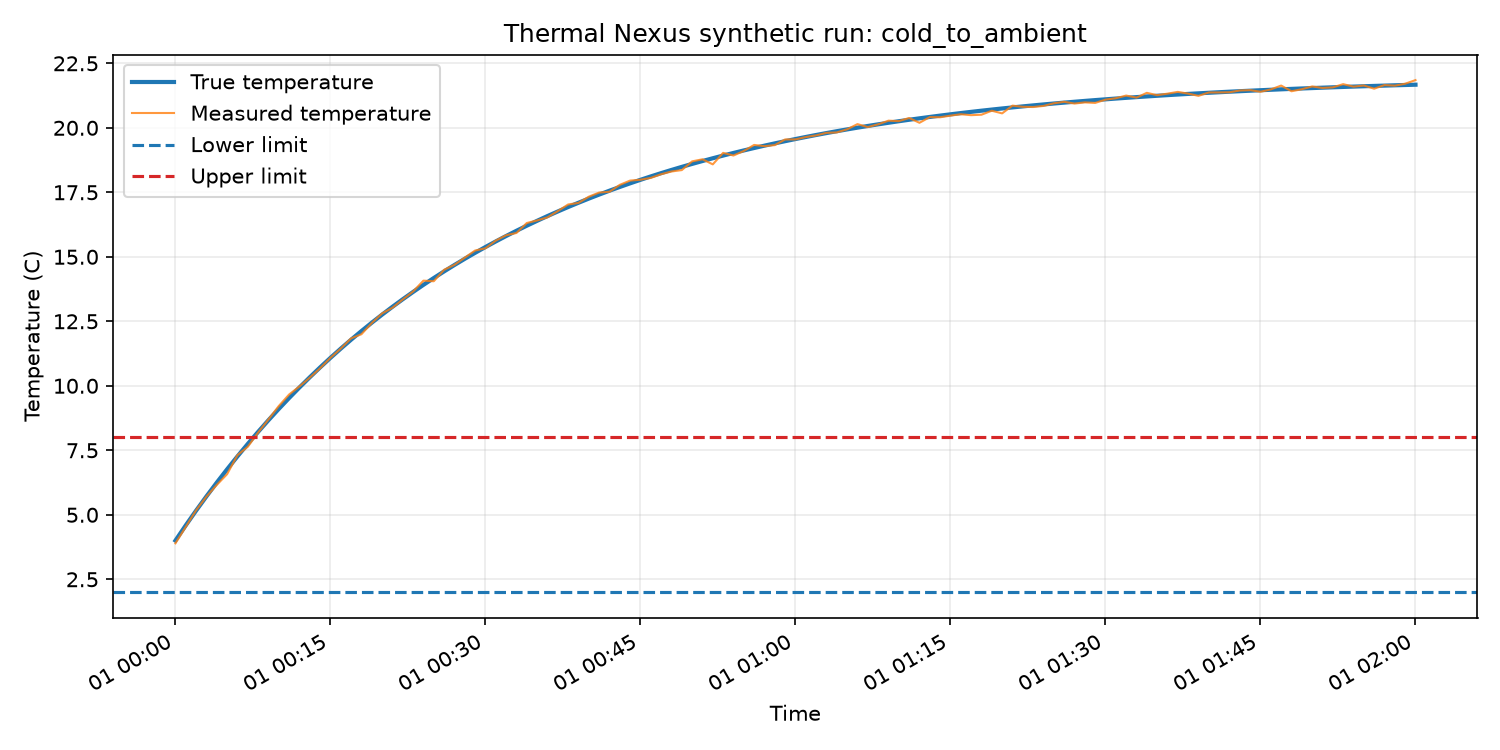

The file beside this chart, header and first rows:
timestamp, run_id, scenario, true_temperature, measured_temperature, noise, lower_limit, upper_limit, event_started, event_time, sensor_valid, random_seed
2026-01-01T00:00:00+00:00, cold_to_ambient-20273366-be71f7e3d4f7, cold_to_ambient, 4.0, 3.893, -0.1072, 2.0, 8.0, False, , True, 20273366
2026-01-01T00:01:00+00:00, cold_to_ambient-20273366-be71f7e3d4f7, cold_to_ambient, 4.59, 4.532, -0.0582, 2.0, 8.0, False, , True, 20273366
2026-01-01T00:02:00+00:00, cold_to_ambient-20273366-be71f7e3d4f7, cold_to_ambient, 5.161, 5.176, 0.0146, 2.0, 8.0, False, , True, 20273366
2026-01-01T00:03:00+00:00, cold_to_ambient-20273366-be71f7e3d4f7, cold_to_ambient, 5.713, 5.703, -0.0096, 2.0, 8.0, False, , True, 20273366
2026-01-01T00:04:00+00:00, cold_to_ambient-20273366-be71f7e3d4f7, cold_to_ambient, 6.247, 6.158, -0.0892, 2.0, 8.0, False, , True, 20273366
2026-01-01T00:05:00+00:00, cold_to_ambient-20273366-be71f7e3d4f7, cold_to_ambient, 6.763, 6.574, -0.189, 2.0, 8.0, False, , True, 20273366
2026-01-01T00:06:00+00:00, cold_to_ambient-20273366-be71f7e3d4f7, cold_to_ambient, 7.263, 7.311, 0.0483, 2.0, 8.0, False, , True, 20273366
2026-01-01T00:07:00+00:00, cold_to_ambient-20273366-be71f7e3d4f7, cold_to_ambient, 7.746, 7.636, -0.1097, 2.0, 8.0, False, , True, 20273366
2026-01-01T00:08:00+00:00, cold_to_ambient-20273366-be71f7e3d4f7, cold_to_ambient, 8.213, 8.184, -0.029, 2.0, 8.0, False, , True, 20273366
2026-01-01T00:09:00+00:00, cold_to_ambient-20273366-be71f7e3d4f7, cold_to_ambient, 8.665, 8.696, 0.0307, 2.0, 8.0, False, , True, 20273366
2026-01-01T00:10:00+00:00, cold_to_ambient-20273366-be71f7e3d4f7, cold_to_ambient, 9.102, 9.216, 0.1132, 2.0, 8.0, False, , True, 20273366
2026-01-01T00:11:00+00:00, cold_to_ambient-20273366-be71f7e3d4f7, cold_to_ambient, 9.525, 9.662, 0.1369, 2.0, 8.0, False, , True, 20273366
2026-01-01T00:12:00+00:00, cold_to_ambient-20273366-be71f7e3d4f7, cold_to_ambient, 9.934, 9.976, 0.0416, 2.0, 8.0, False, , True, 20273366
2026-01-01T00:13:00+00:00, cold_to_ambient-20273366-be71f7e3d4f7, cold_to_ambient, 10.33, 10.31, -0.0157, 2.0, 8.0, False, , True, 20273366
2026-01-01T00:14:00+00:00, cold_to_ambient-20273366-be71f7e3d4f7, cold_to_ambient, 10.71, 10.68, -0.0333, 2.0, 8.0, False, , True, 20273366
2026-01-01T00:15:00+00:00, cold_to_ambient-20273366-be71f7e3d4f7, cold_to_ambient, 11.08, 11.08, 0.001, 2.0, 8.0, False, , True, 20273366
2026-01-01T00:16:00+00:00, cold_to_ambient-20273366-be71f7e3d4f7, cold_to_ambient, 11.44, 11.44, 0.0033, 2.0, 8.0, False, , True, 20273366
2026-01-01T00:17:00+00:00, cold_to_ambient-20273366-be71f7e3d4f7, cold_to_ambient, 11.79, 11.84, 0.0517, 2.0, 8.0, False, , True, 20273366
2026-01-01T00:18:00+00:00, cold_to_ambient-20273366-be71f7e3d4f7, cold_to_ambient, 12.12, 12, -0.1226, 2.0, 8.0, False, , True, 20273366
2026-01-01T00:19:00+00:00, cold_to_ambient-20273366-be71f7e3d4f7, cold_to_ambient, 12.45, 12.43, -0.012, 2.0, 8.0, False, , True, 20273366
2026-01-01T00:20:00+00:00, cold_to_ambient-20273366-be71f7e3d4f7, cold_to_ambient, 12.76, 12.81, 0.0476, 2.0, 8.0, False, , True, 20273366
2026-01-01T00:21:00+00:00, cold_to_ambient-20273366-be71f7e3d4f7, cold_to_ambient, 13.06, 13.02, -0.0369, 2.0, 8.0, False, , True, 20273366
2026-01-01T00:22:00+00:00, cold_to_ambient-20273366-be71f7e3d4f7, cold_to_ambient, 13.35, 13.35, -0.0074, 2.0, 8.0, False, , True, 20273366
2026-01-01T00:23:00+00:00, cold_to_ambient-20273366-be71f7e3d4f7, cold_to_ambient, 13.64, 13.65, 0.017, 2.0, 8.0, False, , True, 20273366
2026-01-01T00:24:00+00:00, cold_to_ambient-20273366-be71f7e3d4f7, cold_to_ambient, 13.91, 14.08, 0.1633, 2.0, 8.0, False, , True, 20273366
2026-01-01T00:25:00+00:00, cold_to_ambient-20273366-be71f7e3d4f7, cold_to_ambient, 14.18, 14.05, -0.1246, 2.0, 8.0, False, , True, 20273366
2026-01-01T00:26:00+00:00, cold_to_ambient-20273366-be71f7e3d4f7, cold_to_ambient, 14.43, 14.5, 0.0636, 2.0, 8.0, False, , True, 20273366
2026-01-01T00:27:00+00:00, cold_to_ambient-20273366-be71f7e3d4f7, cold_to_ambient, 14.68, 14.69, 0.0077, 2.0, 8.0, False, , True, 20273366
2026-01-01T00:28:00+00:00, cold_to_ambient-20273366-be71f7e3d4f7, cold_to_ambient, 14.92, 14.97, 0.0456, 2.0, 8.0, False, , True, 20273366
2026-01-01T00:29:00+00:00, cold_to_ambient-20273366-be71f7e3d4f7, cold_to_ambient, 15.15, 15.24, 0.09, 2.0, 8.0, False, , True, 20273366
2026-01-01T00:30:00+00:00, cold_to_ambient-20273366-be71f7e3d4f7, cold_to_ambient, 15.38, 15.33, -0.0477, 2.0, 8.0, False, , True, 20273366
2026-01-01T00:31:00+00:00, cold_to_ambient-20273366-be71f7e3d4f7, cold_to_ambient, 15.6, 15.63, 0.0339, 2.0, 8.0, False, , True, 20273366
2026-01-01T00:32:00+00:00, cold_to_ambient-20273366-be71f7e3d4f7, cold_to_ambient, 15.81, 15.84, 0.0305, 2.0, 8.0, False, , True, 20273366
2026-01-01T00:33:00+00:00, cold_to_ambient-20273366-be71f7e3d4f7, cold_to_ambient, 16.01, 15.92, -0.085, 2.0, 8.0, False, , True, 20273366
2026-01-01T00:34:00+00:00, cold_to_ambient-20273366-be71f7e3d4f7, cold_to_ambient, 16.2, 16.31, 0.1047, 2.0, 8.0, False, , True, 20273366
2026-01-01T00:35:00+00:00, cold_to_ambient-20273366-be71f7e3d4f7, cold_to_ambient, 16.39, 16.41, 0.0147, 2.0, 8.0, False, , True, 20273366
2026-01-01T00:36:00+00:00, cold_to_ambient-20273366-be71f7e3d4f7, cold_to_ambient, 16.58, 16.53, -0.05, 2.0, 8.0, False, , True, 20273366
2026-01-01T00:37:00+00:00, cold_to_ambient-20273366-be71f7e3d4f7, cold_to_ambient, 16.76, 16.77, 0.0146, 2.0, 8.0, False, , True, 20273366
2026-01-01T00:38:00+00:00, cold_to_ambient-20273366-be71f7e3d4f7, cold_to_ambient, 16.93, 17.03, 0.0994, 2.0, 8.0, False, , True, 20273366
2026-01-01T00:39:00+00:00, cold_to_ambient-20273366-be71f7e3d4f7, cold_to_ambient, 17.09, 17.09, -0.0055, 2.0, 8.0, False, , True, 20273366
2026-01-01T00:40:00+00:00, cold_to_ambient-20273366-be71f7e3d4f7, cold_to_ambient, 17.26, 17.33, 0.0741, 2.0, 8.0, False, , True, 20273366
2026-01-01T00:41:00+00:00, cold_to_ambient-20273366-be71f7e3d4f7, cold_to_ambient, 17.41, 17.49, 0.0795, 2.0, 8.0, False, , True, 20273366
2026-01-01T00:42:00+00:00, cold_to_ambient-20273366-be71f7e3d4f7, cold_to_ambient, 17.56, 17.52, -0.0404, 2.0, 8.0, False, , True, 20273366
2026-01-01T00:43:00+00:00, cold_to_ambient-20273366-be71f7e3d4f7, cold_to_ambient, 17.71, 17.79, 0.0823, 2.0, 8.0, False, , True, 20273366
2026-01-01T00:44:00+00:00, cold_to_ambient-20273366-be71f7e3d4f7, cold_to_ambient, 17.85, 17.95, 0.1063, 2.0, 8.0, False, , True, 20273366
2026-01-01T00:45:00+00:00, cold_to_ambient-20273366-be71f7e3d4f7, cold_to_ambient, 17.98, 17.99, 0.0039, 2.0, 8.0, False, , True, 20273366
2026-01-01T00:46:00+00:00, cold_to_ambient-20273366-be71f7e3d4f7, cold_to_ambient, 18.12, 18.06, -0.0582, 2.0, 8.0, False, , True, 20273366
2026-01-01T00:47:00+00:00, cold_to_ambient-20273366-be71f7e3d4f7, cold_to_ambient, 18.24, 18.2, -0.0426, 2.0, 8.0, False, , True, 20273366
2026-01-01T00:48:00+00:00, cold_to_ambient-20273366-be71f7e3d4f7, cold_to_ambient, 18.37, 18.31, -0.06, 2.0, 8.0, False, , True, 20273366
2026-01-01T00:49:00+00:00, cold_to_ambient-20273366-be71f7e3d4f7, cold_to_ambient, 18.48, 18.36, -0.124, 2.0, 8.0, False, , True, 20273366
2026-01-01T00:50:00+00:00, cold_to_ambient-20273366-be71f7e3d4f7, cold_to_ambient, 18.6, 18.7, 0.0989, 2.0, 8.0, False, , True, 20273366
2026-01-01T00:51:00+00:00, cold_to_ambient-20273366-be71f7e3d4f7, cold_to_ambient, 18.71, 18.78, 0.0675, 2.0, 8.0, False, , True, 20273366
2026-01-01T00:52:00+00:00, cold_to_ambient-20273366-be71f7e3d4f7, cold_to_ambient, 18.82, 18.58, -0.2369, 2.0, 8.0, False, , True, 20273366
2026-01-01T00:53:00+00:00, cold_to_ambient-20273366-be71f7e3d4f7, cold_to_ambient, 18.92, 19.03, 0.1047, 2.0, 8.0, False, , True, 20273366
2026-01-01T00:54:00+00:00, cold_to_ambient-20273366-be71f7e3d4f7, cold_to_ambient, 19.02, 18.93, -0.0991, 2.0, 8.0, False, , True, 20273366
2026-01-01T00:55:00+00:00, cold_to_ambient-20273366-be71f7e3d4f7, cold_to_ambient, 19.12, 19.1, -0.0211, 2.0, 8.0, False, , True, 20273366
2026-01-01T00:56:00+00:00, cold_to_ambient-20273366-be71f7e3d4f7, cold_to_ambient, 19.22, 19.34, 0.1194, 2.0, 8.0, False, , True, 20273366
2026-01-01T00:57:00+00:00, cold_to_ambient-20273366-be71f7e3d4f7, cold_to_ambient, 19.31, 19.29, -0.0197, 2.0, 8.0, False, , True, 20273366
2026-01-01T00:58:00+00:00, cold_to_ambient-20273366-be71f7e3d4f7, cold_to_ambient, 19.4, 19.33, -0.0672, 2.0, 8.0, False, , True, 20273366
2026-01-01T00:59:00+00:00, cold_to_ambient-20273366-be71f7e3d4f7, cold_to_ambient, 19.48, 19.55, 0.0678, 2.0, 8.0, False, , True, 20273366
... 61 more rows
